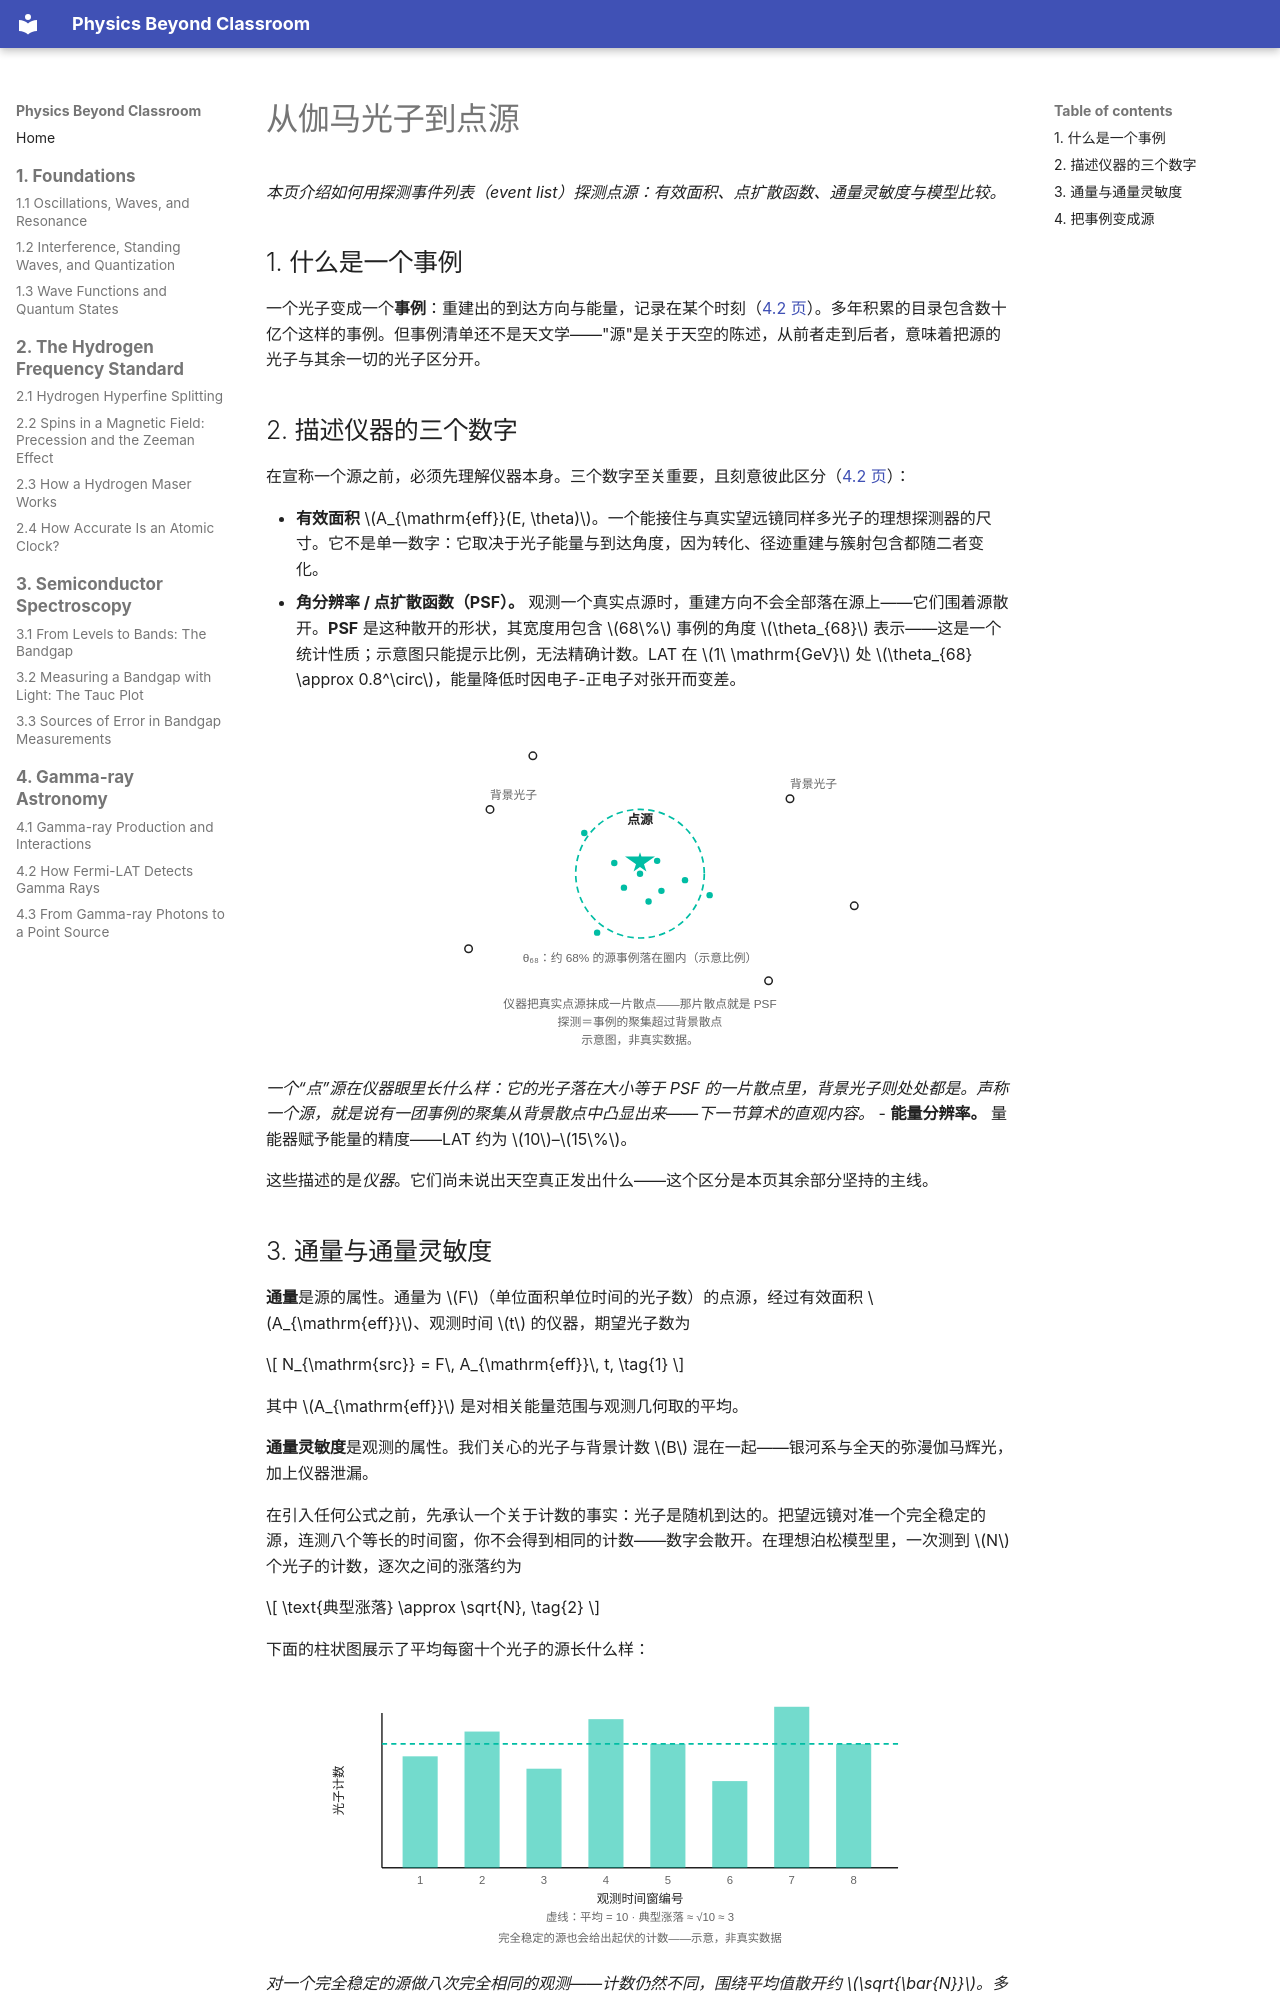

repository: yanruize257/Physics-Beyond-Classroom · page: zh/gamma-ray-astronomy/from-gamma-ray-photons-to-a-point-source/index.html · generator: mkdocs

# 从伽马光子到点源

*本页介绍如何用探测事件列表（event list）探测点源：有效面积、点扩散函数、通量灵敏度与模型比较。*

## 1. 什么是一个事例

一个光子变成一个**事例**：重建出的到达方向与能量，记录在某个时刻（[4.2 页](how-fermi-lat-catches-them.md)）。多年积累的目录包含数十亿个这样的事例。但事例清单还不是天文学——"源"是关于天空的陈述，从前者走到后者，意味着把源的光子与其余一切的光子区分开。

## 2. 描述仪器的三个数字

在宣称一个源之前，必须先理解仪器本身。三个数字至关重要，且刻意彼此区分（[4.2 页](how-fermi-lat-catches-them.md)）：

- **有效面积** \(A_{\mathrm{eff}}(E, \theta)\)。一个能接住与真实望远镜同样多光子的理想探测器的尺寸。它不是单一数字：它取决于光子能量与到达角度，因为转化、径迹重建与簇射包含都随二者变化。
- **角分辨率 / 点扩散函数（PSF）。** 观测一个真实点源时，重建方向不会全部落在源上——它们围着源散开。**PSF** 是这种散开的形状，其宽度用包含 \(68\%\) 事例的角度 \(\theta_{68}\) 表示——这是一个统计性质；示意图只能提示比例，无法精确计数。LAT 在 \(1\ \mathrm{GeV}\) 处 \(\theta_{68} \approx 0.8^\circ\)，能量降低时因电子-正电子对张开而变差。

<svg xmlns="http://www.w3.org/2000/svg" viewBox="0 0 560 320" style="width:100%;max-width:600px;height:auto;display:block;margin:1.25em auto;" role="img" aria-label="透过点扩散函数看到的点源与背景光子"><style>text { font-family: var(--md-text-font, sans-serif); fill: currentColor; font-size: 12.5px; }.dim { opacity: .7; font-size: 11.5px; }.ev { fill: var(--md-accent-fg-color); }.bg { fill: none; stroke: currentColor; stroke-width: 1.6; }.psf { fill: none; stroke: var(--md-accent-fg-color); stroke-width: 1.6; stroke-dasharray: 6 4; }.src { fill: var(--md-accent-fg-color); }</style><path class="src" d="M280,130 l6,18 -20,-14 h28 l-20,14 Z"/><text x="280" y="104" text-anchor="middle" font-weight="bold">点源</text><circle class="psf" cx="280" cy="150" r="60"/><text x="280" y="232" text-anchor="middle" class="dim">&#952;&#8326;&#8328;：约 68% 的源事例落在圈内（示意比例）</text><circle class="ev" cx="280" cy="150" r="3"/><circle class="ev" cx="296" cy="138" r="3"/><circle class="ev" cx="265" cy="163" r="3"/><circle class="ev" cx="300" cy="166" r="3"/><circle class="ev" cx="256" cy="140" r="3"/><circle class="ev" cx="288" cy="176" r="3"/><circle class="ev" cx="322" cy="156" r="3"/><circle class="ev" cx="228" cy="112" r="3"/><circle class="ev" cx="345" cy="170" r="3"/><circle class="ev" cx="240" cy="205" r="3"/><circle class="bg" cx="140" cy="90" r="3.5"/><circle class="bg" cx="420" cy="80" r="3.5"/><circle class="bg" cx="480" cy="180" r="3.5"/><circle class="bg" cx="120" cy="220" r="3.5"/><circle class="bg" cx="400" cy="250" r="3.5"/><circle class="bg" cx="180" cy="40" r="3.5"/><text x="140" y="80" text-anchor="start" class="dim">背景光子</text><text x="420" y="70" text-anchor="start" class="dim">背景光子</text><text x="280" y="275" text-anchor="middle" class="dim">仪器把真实点源抹成一片散点——那片散点就是 PSF</text><text x="280" y="292" text-anchor="middle" class="dim">探测＝事例的聚集超过背景散点</text><text x="280" y="309" text-anchor="middle" class="dim" opacity=".55">示意图，非真实数据。</text></svg>

*一个“点”源在仪器眼里长什么样：它的光子落在大小等于 PSF 的一片散点里，背景光子则处处都是。声称一个源，就是说有一团事例的聚集从背景散点中凸显出来——下一节算术的直观内容。*
- **能量分辨率。** 量能器赋予能量的精度——LAT 约为 \(10\)–\(15\%\)。

这些描述的是*仪器*。它们尚未说出天空真正发出什么——这个区分是本页其余部分坚持的主线。
